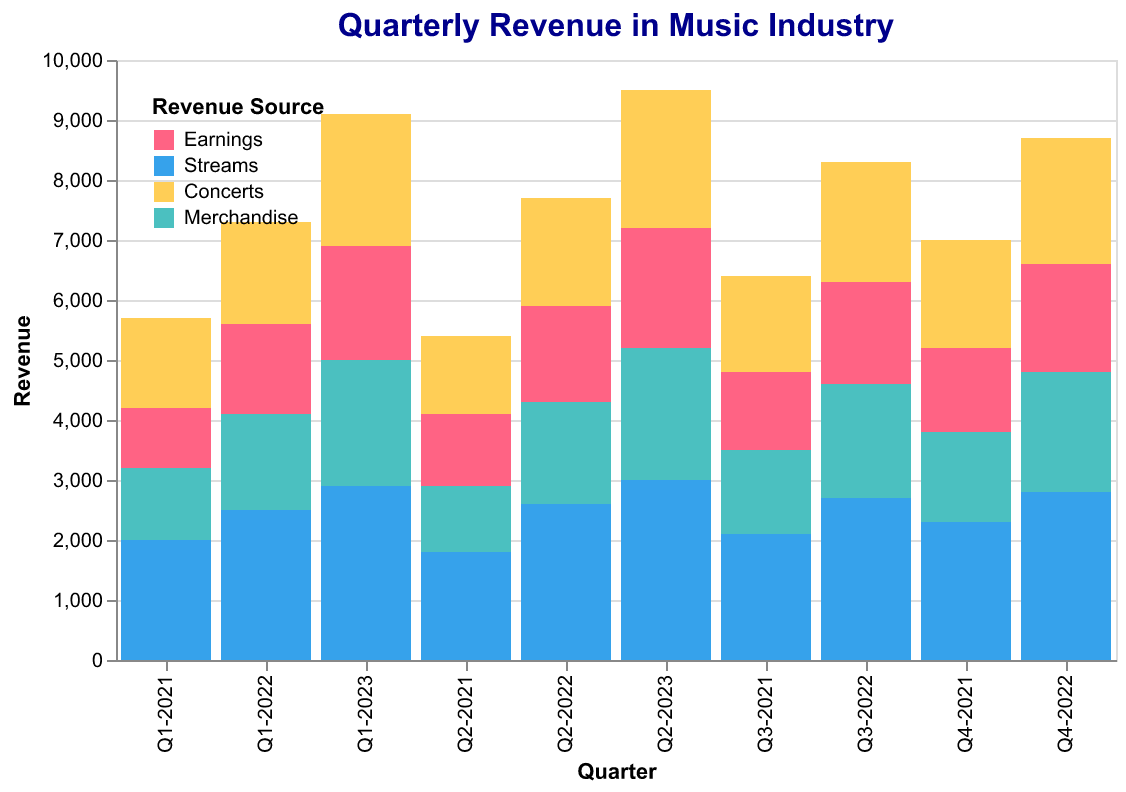

Values plotted in this chart, from the file beside it:
Quarter, Earnings, Streams, Concerts, Merchandise
Q1-2021, 1000, 2000, 1500, 1200
Q2-2021, 1200, 1800, 1300, 1100
Q3-2021, 1300, 2100, 1600, 1400
Q4-2021, 1400, 2300, 1800, 1500
Q1-2022, 1500, 2500, 1700, 1600
Q2-2022, 1600, 2600, 1800, 1700
Q3-2022, 1700, 2700, 2000, 1900
Q4-2022, 1800, 2800, 2100, 2000
Q1-2023, 1900, 2900, 2200, 2100
Q2-2023, 2000, 3000, 2300, 2200
